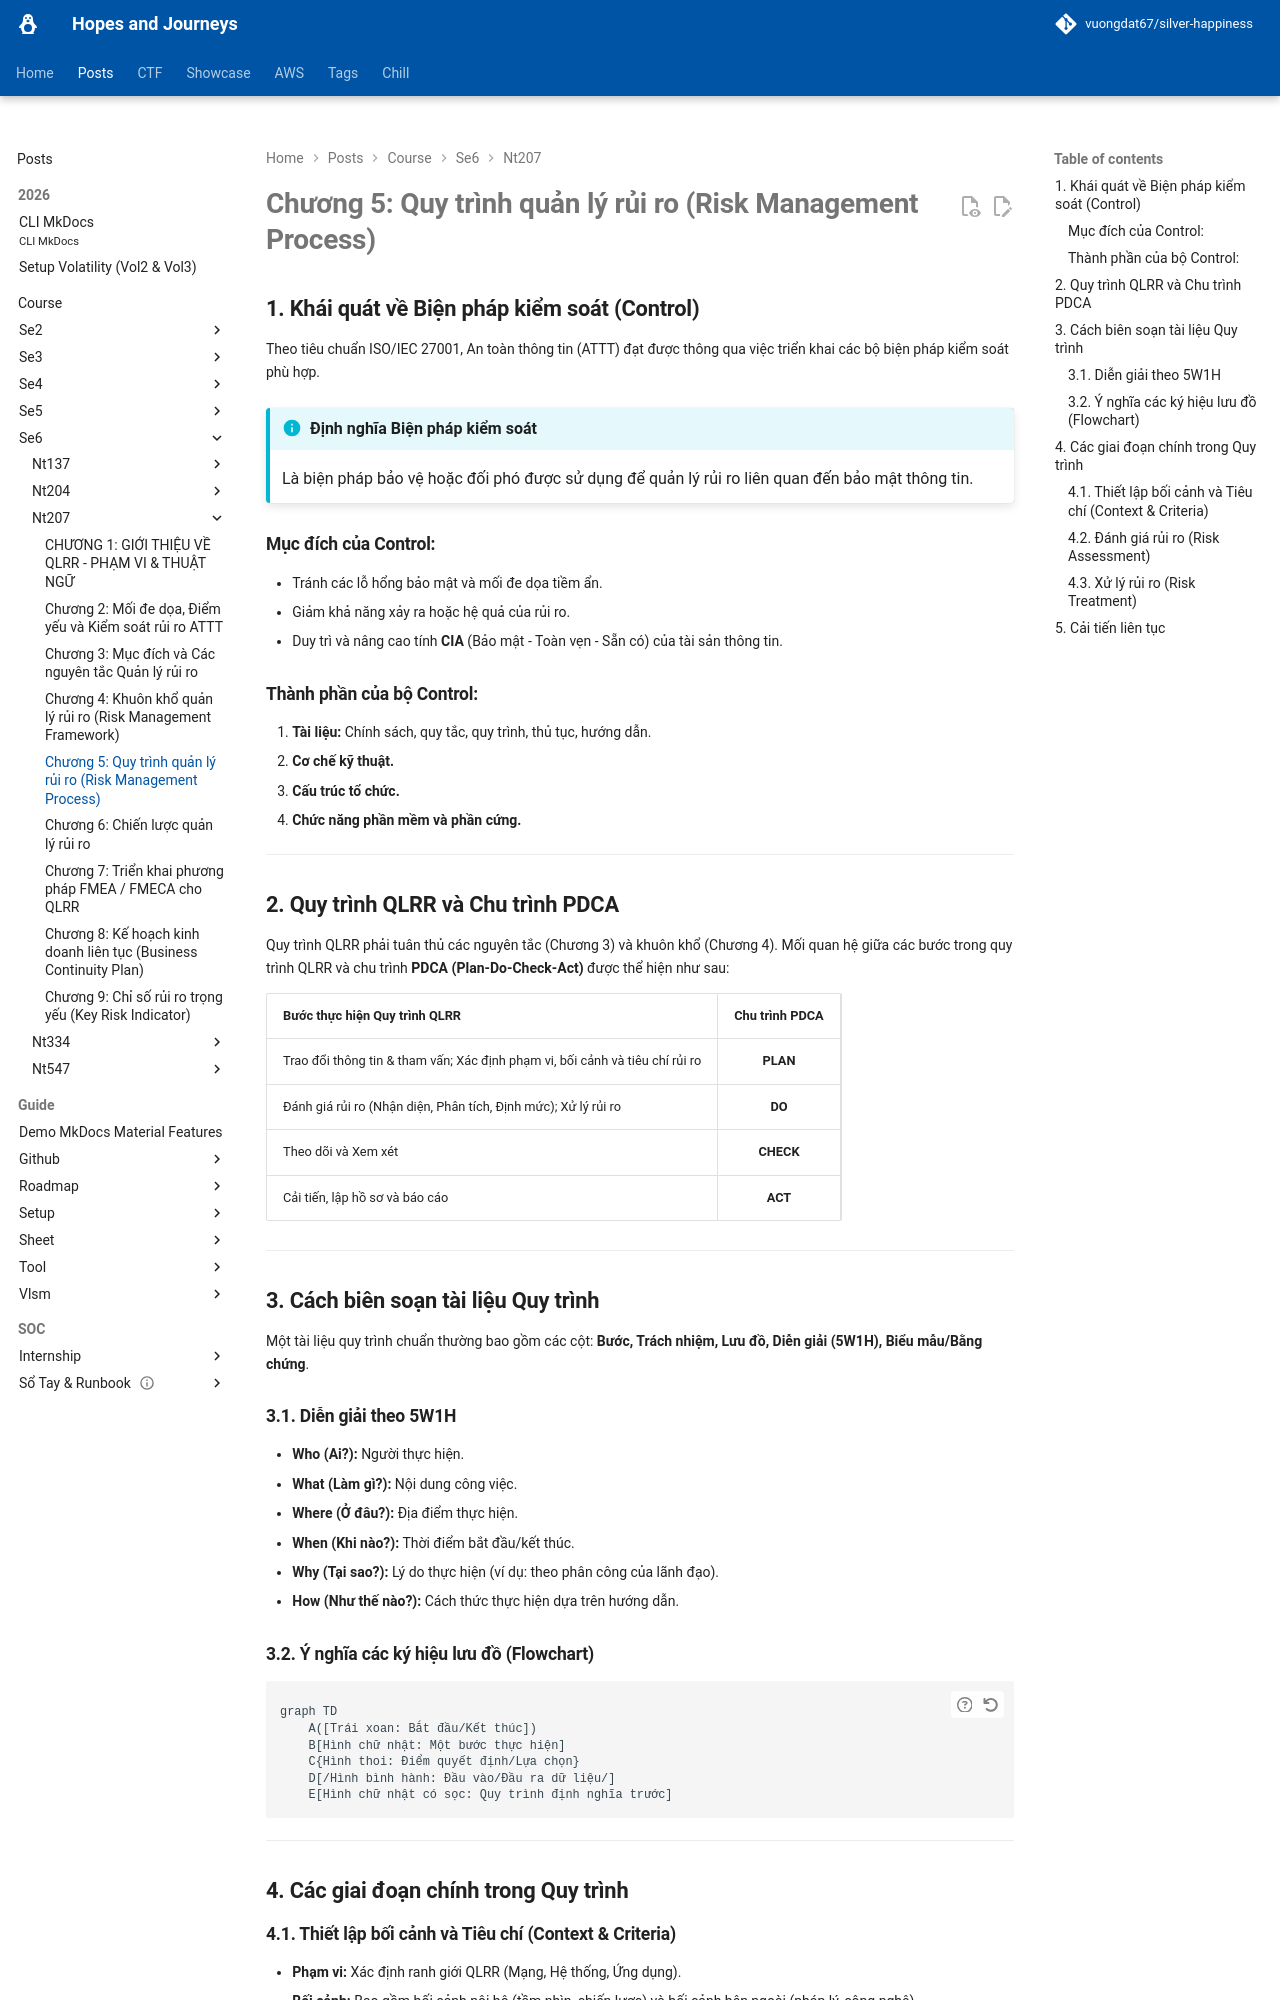

repository: vuongdat67/silver-happiness · page: posts/course/se6/nt207/L5/index.html · generator: mkdocs

# Chương 5: Quy trình quản lý rủi ro (Risk Management Process)

## 1. Khái quát về Biện pháp kiểm soát (Control)

Theo tiêu chuẩn ISO/IEC 27001, An toàn thông tin (ATTT) đạt được thông qua việc triển khai các bộ biện pháp kiểm soát phù hợp.

!!! info "Định nghĩa Biện pháp kiểm soát"
    Là biện pháp bảo vệ hoặc đối phó được sử dụng để quản lý rủi ro liên quan đến bảo mật thông tin.

### Mục đích của Control:
*   Tránh các lỗ hổng bảo mật và mối đe dọa tiềm ẩn.
*   Giảm khả năng xảy ra hoặc hệ quả của rủi ro.
*   Duy trì và nâng cao tính **CIA** (Bảo mật - Toàn vẹn - Sẵn có) của tài sản thông tin.

### Thành phần của bộ Control:
1.  **Tài liệu:** Chính sách, quy tắc, quy trình, thủ tục, hướng dẫn.
2.  **Cơ chế kỹ thuật.**
3.  **Cấu trúc tổ chức.**
4.  **Chức năng phần mềm và phần cứng.**

---

## 2. Quy trình QLRR và Chu trình PDCA

Quy trình QLRR phải tuân thủ các nguyên tắc (Chương 3) và khuôn khổ (Chương 4). Mối quan hệ giữa các bước trong quy trình QLRR và chu trình **PDCA (Plan-Do-Check-Act)** được thể hiện như sau:

| Bước thực hiện Quy trình QLRR | Chu trình PDCA |
| :--- | :---: |
| Trao đổi thông tin & tham vấn; Xác định phạm vi, bối cảnh và tiêu chí rủi ro | **PLAN** |
| Đánh giá rủi ro (Nhận diện, Phân tích, Định mức); Xử lý rủi ro | **DO** |
| Theo dõi và Xem xét | **CHECK** |
| Cải tiến, lập hồ sơ và báo cáo | **ACT** |

---

## 3. Cách biên soạn tài liệu Quy trình

Một tài liệu quy trình chuẩn thường bao gồm các cột: **Bước, Trách nhiệm, Lưu đồ, Diễn giải (5W1H), Biểu mẫu/Bằng chứng**.

### 3.1. Diễn giải theo 5W1H
*   **Who (Ai?):** Người thực hiện.
*   **What (Làm gì?):** Nội dung công việc.
*   **Where (Ở đâu?):** Địa điểm thực hiện.
*   **When (Khi nào?):** Thời điểm bắt đầu/kết thúc.
*   **Why (Tại sao?):** Lý do thực hiện (ví dụ: theo phân công của lãnh đạo).
*   **How (Như thế nào?):** Cách thức thực hiện dựa trên hướng dẫn.

### 3.2. Ý nghĩa các ký hiệu lưu đồ (Flowchart)
```mermaid
graph TD
    A([Trái xoan: Bắt đầu/Kết thúc])
    B[Hình chữ nhật: Một bước thực hiện]
    C{Hình thoi: Điểm quyết định/Lựa chọn}
    D[/Hình bình hành: Đầu vào/Đầu ra dữ liệu/]
    E[Hình chữ nhật có sọc: Quy trình định nghĩa trước]
```

---

## 4. Các giai đoạn chính trong Quy trình
